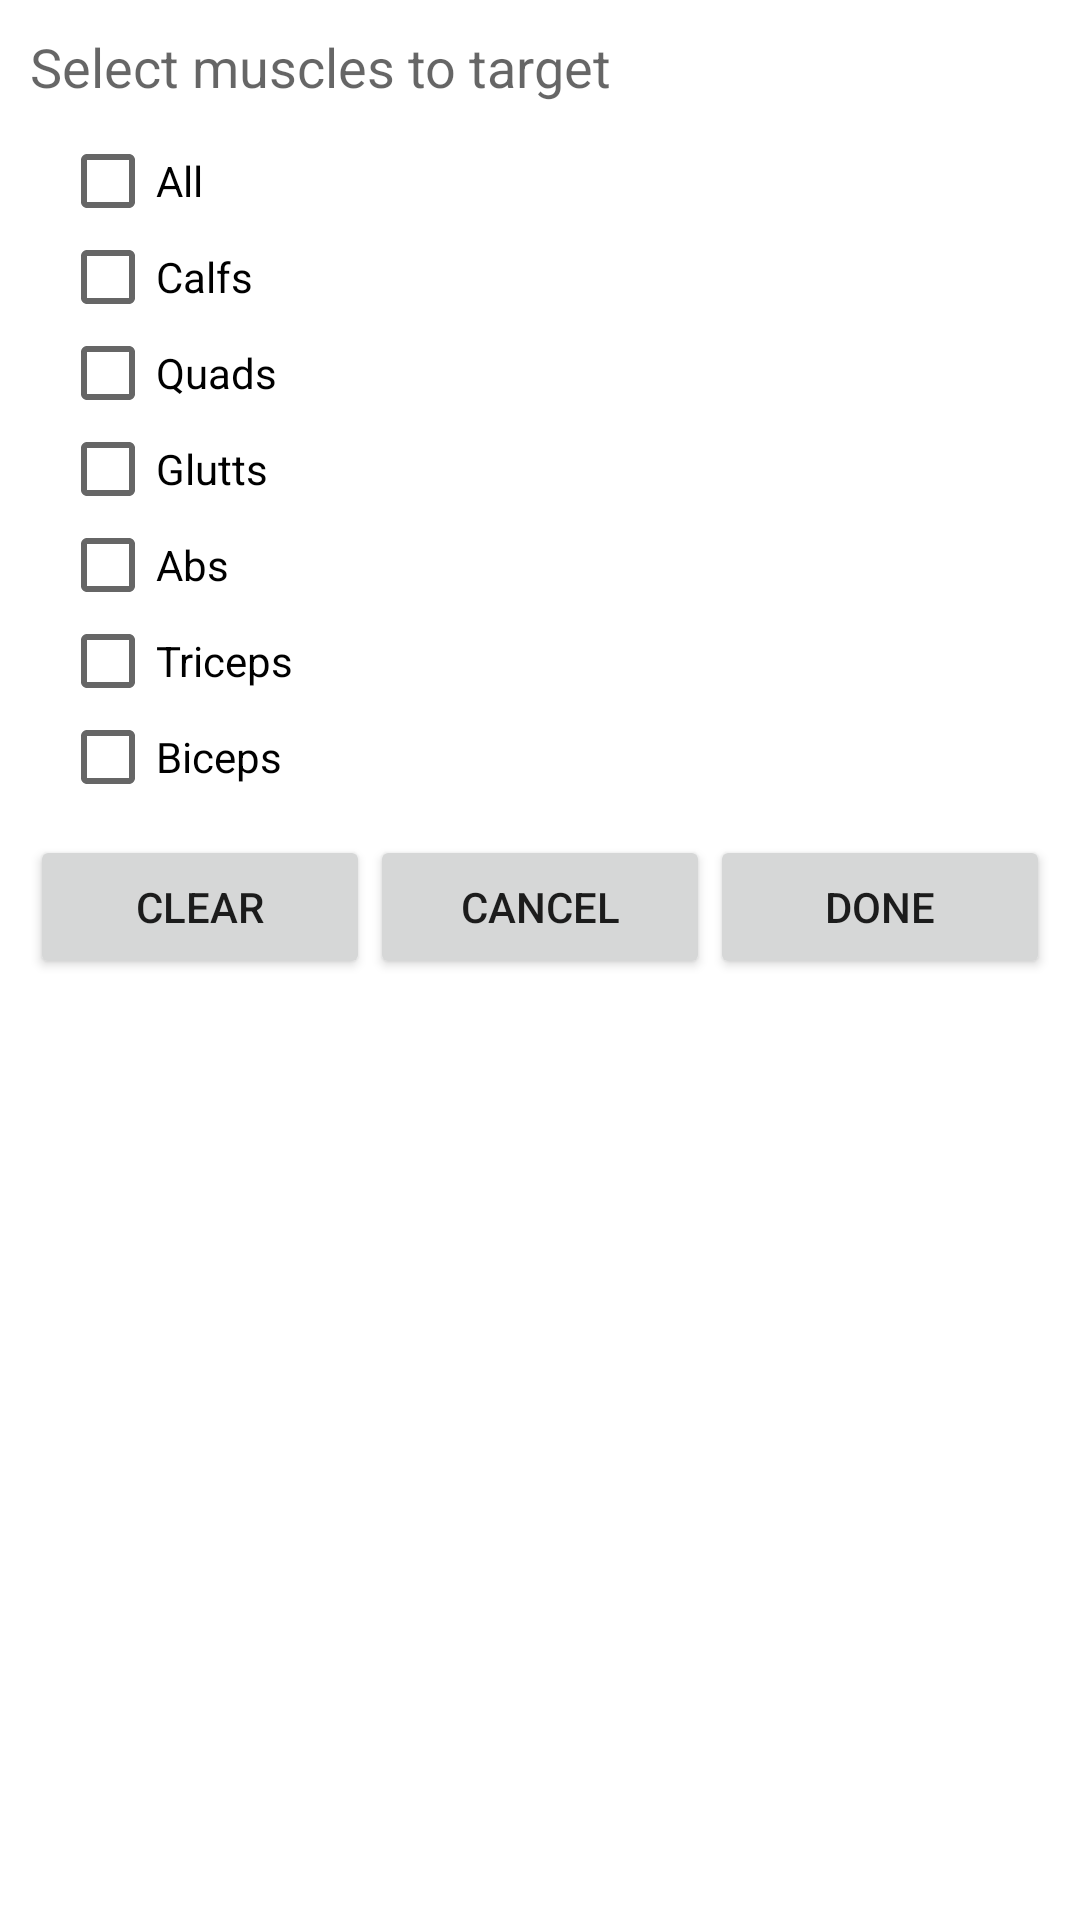

Android layout source for this screen:
<!-- AndroidManifest.xml: application theme Desert -->
<!-- res/layout/custom_dialog_muscles.xml -->
<?xml version="1.0" encoding="utf-8"?>
<LinearLayout xmlns:android="http://schemas.android.com/apk/res/android"
    android:layout_width="match_parent"
    android:layout_height="match_parent"
    android:orientation="vertical"
    android:padding="10dp">

    <TextView
        android:layout_width="wrap_content"
        android:layout_height="wrap_content"
        android:text="Select muscles to target"
        android:textAppearance="@style/TextAppearance.AppCompat.Medium"></TextView>
    <LinearLayout
        android:padding="10dp"
        android:paddingLeft="40dp"
        android:layout_gravity="center_horizontal"
        android:gravity="center_horizontal"
        android:layout_width="match_parent"
        android:layout_height="wrap_content"
        android:orientation="vertical">
        <CheckBox
            android:id="@+id/all_chk"
            android:layout_width="match_parent"
            android:layout_height="wrap_content"
            android:text="All" />
        <CheckBox
            android:id="@+id/calfs_chk"
            android:layout_width="match_parent"
            android:layout_height="wrap_content"
            android:text="Calfs" />
        <CheckBox
            android:id="@+id/quads_chk"
            android:layout_width="match_parent"
            android:layout_height="wrap_content"
            android:text="Quads" />
        <CheckBox
            android:id="@+id/glutts_chk"
            android:layout_width="match_parent"
            android:layout_height="wrap_content"
            android:text="Glutts" />
        <CheckBox
            android:id="@+id/abs_chk"
            android:layout_width="match_parent"
            android:layout_height="wrap_content"
            android:text="Abs" />
        <CheckBox
            android:id="@+id/triceps_chk"
            android:layout_width="match_parent"
            android:layout_height="wrap_content"
            android:text="Triceps" />
        <CheckBox
            android:id="@+id/biceps_chk"
            android:layout_width="match_parent"
            android:layout_height="wrap_content"
            android:text="Biceps" />
    </LinearLayout>
    <LinearLayout
        android:layout_width="match_parent"
        android:layout_height="wrap_content"
        android:orientation="horizontal">
        <Button
            android:layout_width="0dp"
            android:layout_weight="1"
            android:layout_height="wrap_content"
            android:id="@+id/clear_btn"
            android:text="Clear"></Button>
        <Button
            android:layout_width="0dp"
            android:layout_weight="1"
            android:layout_height="wrap_content"
            android:id="@+id/cancel_btn"
            android:text="Cancel"></Button>
        <Button
            android:layout_width="0dp"
            android:layout_weight="1"
            android:layout_height="wrap_content"
            android:id="@+id/done_btn"
            android:text="Done"></Button>
    </LinearLayout>
</LinearLayout>
<!-- resources referenced by this layout -->
<resources>
  <style name="Desert" parent="Theme.AppCompat.Light">
          
          <item name="colorPrimary">@color/desert_orange</item>
          
          <item name="colorAccent">@color/desert_yellow</item>
          
          <item name="android:colorPrimaryDark">@color/desert_yellow</item>
          
          <item name="android:windowBackground">@color/desert_red</item>
      </style>
</resources>
